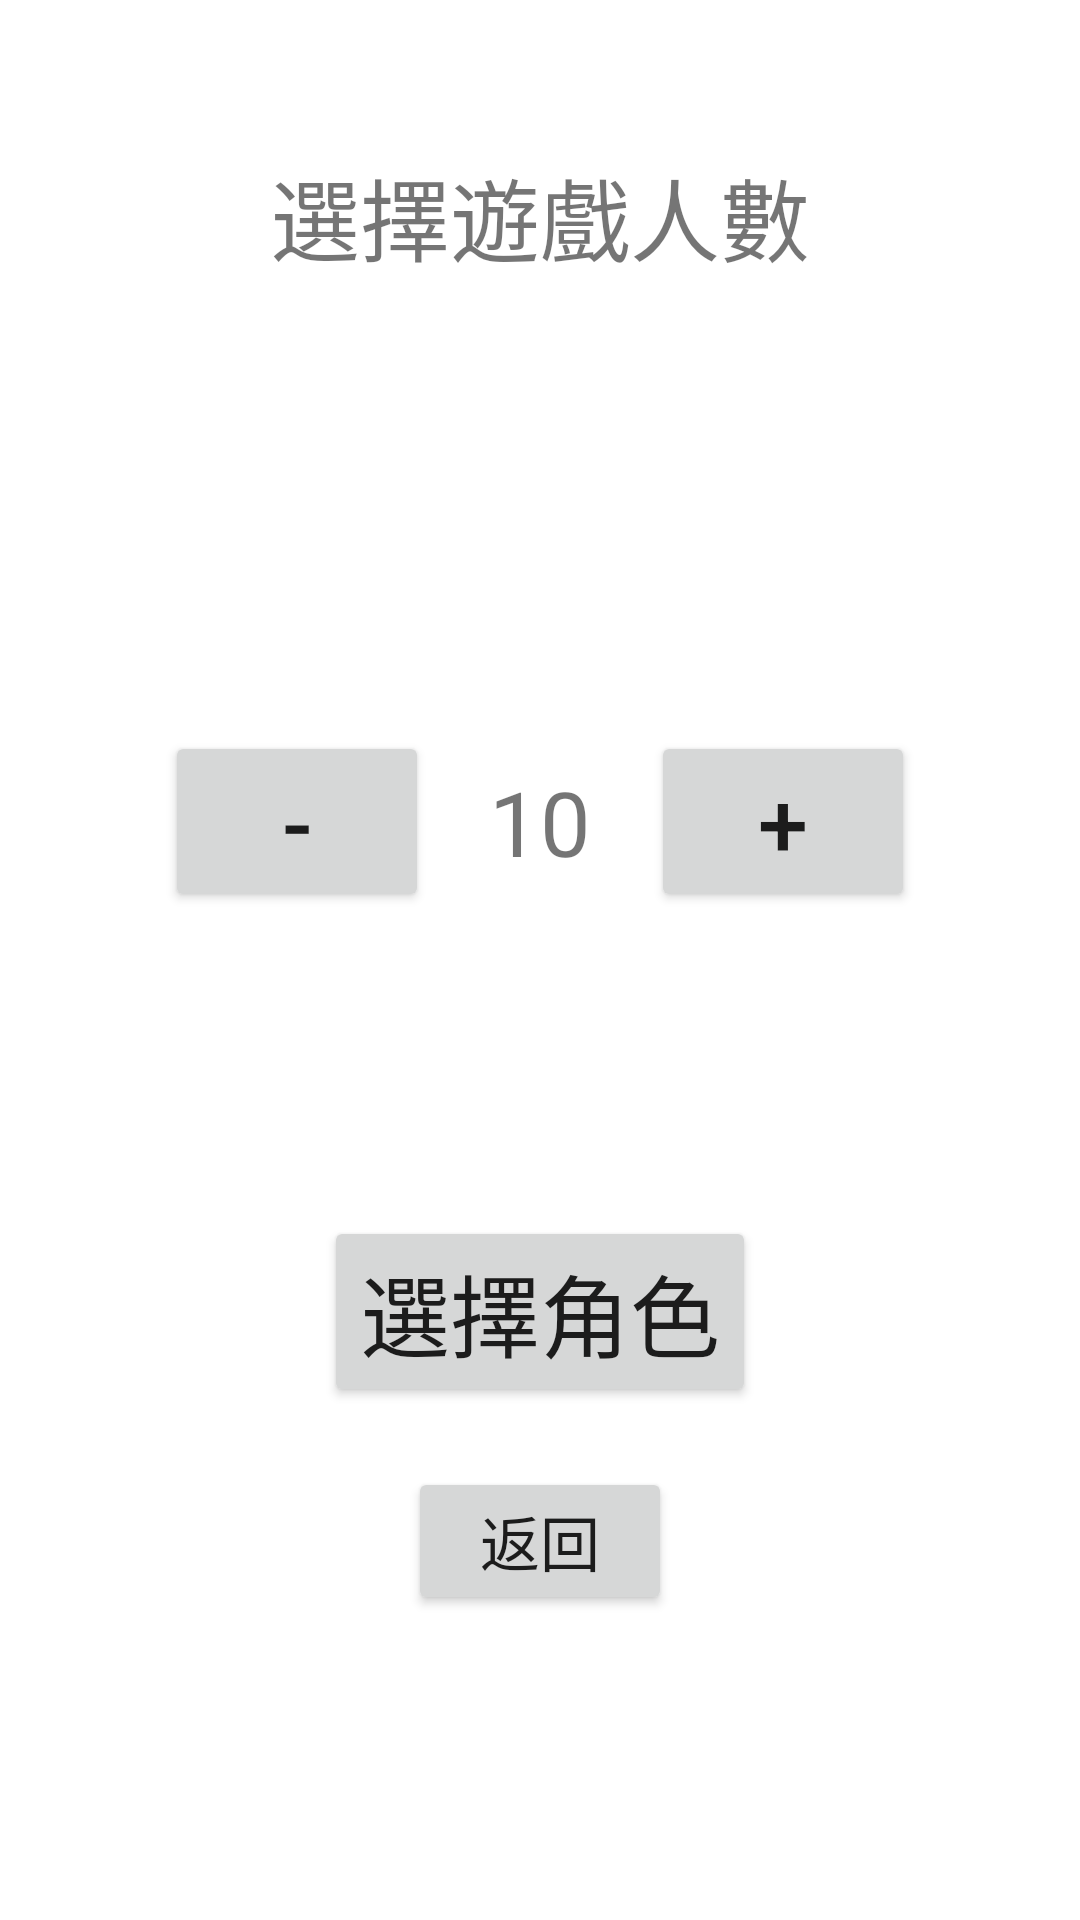

Android layout source for this screen:
<!-- AndroidManifest.xml: application theme Theme.WereWolfs -->
<!-- res/layout/activity_for_num_of_people.xml -->
<?xml version="1.0" encoding="utf-8"?>
<LinearLayout xmlns:android="http://schemas.android.com/apk/res/android"
    android:layout_height="match_parent"
    android:layout_width="match_parent"
    android:orientation="vertical"
    android:gravity="center">

    <TextView
        android:id="@+id/tv_count"
        android:layout_marginTop="50dp"
        android:layout_width="wrap_content"
        android:layout_height="wrap_content"
        android:text="選擇遊戲人數"
        android:textSize="30dp">
    </TextView>

    <LinearLayout
        android:layout_width="match_parent"
        android:layout_height="wrap_content"
        android:gravity="center"
        android:layout_marginTop="150dp"
        android:orientation="horizontal">
    <Button
        android:id="@+id/btn_down"
        android:layout_width="wrap_content"
        android:layout_height="wrap_content"
        android:textSize="30dp"
        android:text="-">
    </Button>








        <TextView
            android:id="@+id/tv_show"
            android:layout_marginLeft="20dp"
            android:layout_width="wrap_content"
            android:layout_height="wrap_content"
            android:text="10"
            android:textSize="30dp">
        </TextView>
    <Button
        android:id="@+id/btn_up"
        android:layout_marginLeft="20dp"
        android:layout_width="wrap_content"
        android:layout_height="wrap_content"
        android:textSize="30dp"
        android:text="+">
    </Button>
    </LinearLayout>

    <LinearLayout
        android:layout_width="fill_parent"
        android:layout_height="fill_parent"
        android:gravity="center"
        android:orientation="vertical">

        <Button
            android:id="@+id/btn_next"
            android:layout_width="wrap_content"
            android:layout_height="wrap_content"
            android:onClick="onNextChoose"
            android:text="選擇角色"
            android:textSize="30dp"></Button>

        <Button
            android:id="@+id/btn_b"
            android:layout_marginTop="20dp"
            android:layout_width="wrap_content"
            android:layout_height="wrap_content"
            android:textSize="20dp"
            android:text="返回">

        </Button>
    </LinearLayout>

</LinearLayout>
<!-- resources referenced by this layout -->
<resources>
  <style name="Theme.WereWolfs" parent="Theme.MaterialComponents.DayNight.DarkActionBar">
          
          <item name="colorPrimary">@color/purple_500</item>
          <item name="colorPrimaryVariant">@color/purple_700</item>
          <item name="colorOnPrimary">@color/white</item>
          
          <item name="colorSecondary">@color/teal_200</item>
          <item name="colorSecondaryVariant">@color/teal_700</item>
          <item name="colorOnSecondary">@color/black</item>
          
          <item name="android:statusBarColor" tools:targetApi="l">?attr/colorPrimaryVariant</item>
          
      </style>
  <color name="white">#FFFFFF</color>
  <color name="black">#000000</color>
  <!-- not gathered from this repository: default colours our renderer supplied (Android Studio template values) -->
  <color name="purple_500">#FF6200EE</color>
  <color name="purple_700">#FF3700B3</color>
  <color name="teal_200">#FF03DAC5</color>
  <color name="teal_700">#FF018786</color>
</resources>
